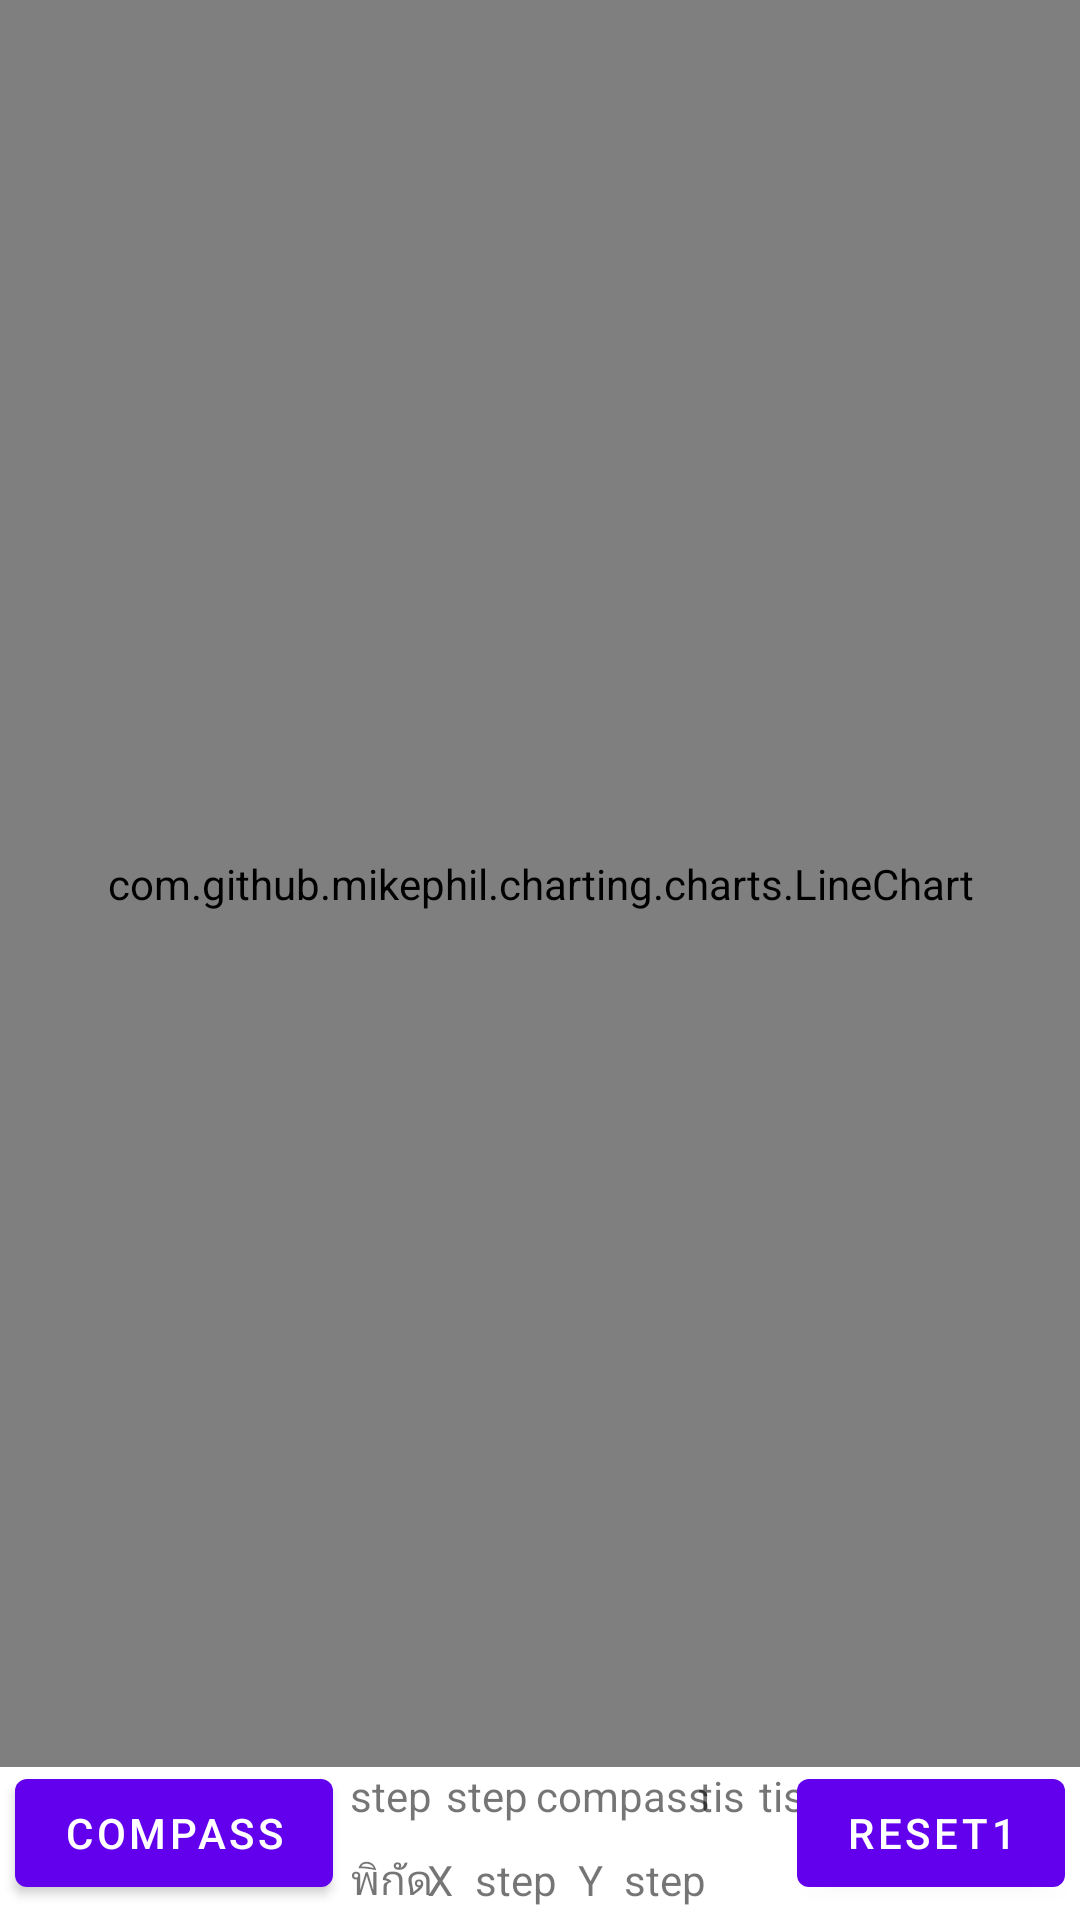

The Android layout XML behind this screen, and the referenced resources:
<!-- AndroidManifest.xml: application theme Theme.FrongAPI -->
<!-- res/layout/activity_main.xml -->
<?xml version="1.0" encoding="utf-8"?>
<androidx.constraintlayout.widget.ConstraintLayout xmlns:android="http://schemas.android.com/apk/res/android"
    xmlns:app="http://schemas.android.com/apk/res-auto"
    xmlns:tools="http://schemas.android.com/tools"
    android:layout_width="match_parent"
    android:layout_height="match_parent"
    tools:context=".MainActivity">

    <com.github.mikephil.charting.charts.LineChart
        android:id="@+id/chart"
        android:layout_width="match_parent"
        android:layout_height="0dp"
        android:background="@drawable/mapwut2"
        app:layout_constraintBottom_toTopOf="@+id/fireBaseTextView2"
        app:layout_constraintEnd_toEndOf="parent"
        app:layout_constraintHorizontal_bias="0.0"
        app:layout_constraintStart_toStartOf="parent"
        app:layout_constraintTop_toTopOf="parent" />

    <Button
        android:id="@+id/btnReset"
        android:layout_width="wrap_content"
        android:layout_height="wrap_content"

        android:layout_marginEnd="5dp"
        android:layout_marginBottom="5dp"
        android:onClick="resetfirebase"
        android:text="@string/re"
        app:layout_constraintBottom_toBottomOf="parent"
        app:layout_constraintEnd_toEndOf="parent" />

    <Button
        android:id="@+id/btn_page2"
        android:layout_width="wrap_content"
        android:layout_height="wrap_content"
        android:layout_marginStart="5dp"
        android:layout_marginBottom="5dp"
        android:onClick="GoTOpage2"
        android:text="@string/compass"
        app:layout_constraintBottom_toBottomOf="parent"
        app:layout_constraintEnd_toEndOf="parent"
        app:layout_constraintHorizontal_bias="0.0"
        app:layout_constraintStart_toStartOf="parent" />

    <TextView
        android:id="@+id/fireBaseTextView"
        android:layout_width="wrap_content"
        android:layout_height="wrap_content"
        android:layout_marginBottom="32dp"
        android:text="step"
        app:layout_constraintBottom_toBottomOf="parent"
        app:layout_constraintEnd_toEndOf="parent"
        app:layout_constraintHorizontal_bias="0.351"
        app:layout_constraintStart_toStartOf="parent" />

    <TextView
        android:id="@+id/fireBaseTextView3"
        android:layout_width="wrap_content"
        android:layout_height="wrap_content"
        android:layout_marginBottom="32dp"
        android:text="compass"
        app:layout_constraintBottom_toBottomOf="parent"
        app:layout_constraintEnd_toEndOf="parent"
        app:layout_constraintHorizontal_bias="0.592"
        app:layout_constraintStart_toStartOf="parent" />

    <TextView
        android:id="@+id/fireBaseTextView2"
        android:layout_width="wrap_content"
        android:layout_height="wrap_content"
        android:layout_marginBottom="32dp"
        android:text="step"
        app:layout_constraintBottom_toBottomOf="parent"
        app:layout_constraintEnd_toEndOf="parent"
        app:layout_constraintHorizontal_bias="0.447"
        app:layout_constraintStart_toStartOf="parent" />

    <TextView
        android:id="@+id/fireBaseTextView4"
        android:layout_width="wrap_content"
        android:layout_height="wrap_content"
        android:layout_marginBottom="32dp"
        android:text="tis"
        app:layout_constraintBottom_toBottomOf="parent"
        app:layout_constraintEnd_toEndOf="parent"
        app:layout_constraintHorizontal_bias="0.676"
        app:layout_constraintStart_toStartOf="parent" />

    <TextView
        android:id="@+id/fireBaseTextView5"
        android:layout_width="wrap_content"
        android:layout_height="wrap_content"
        android:layout_marginBottom="32dp"
        android:text="tis"
        app:layout_constraintBottom_toBottomOf="parent"
        app:layout_constraintEnd_toEndOf="parent"
        app:layout_constraintHorizontal_bias="0.734"
        app:layout_constraintStart_toStartOf="parent" />

    <TextView
        android:id="@+id/fireBaseStepXY"
        android:layout_width="wrap_content"
        android:layout_height="wrap_content"
        android:layout_marginBottom="4dp"
        android:text="@string/plot"
        app:layout_constraintBottom_toBottomOf="parent"
        app:layout_constraintEnd_toEndOf="parent"
        app:layout_constraintHorizontal_bias="0.352"
        app:layout_constraintStart_toStartOf="parent" />

    <TextView
        android:id="@+id/fireBaseStepXY2"
        android:layout_width="wrap_content"
        android:layout_height="wrap_content"
        android:layout_marginBottom="4dp"
        android:text="X"
        app:layout_constraintBottom_toBottomOf="parent"
        app:layout_constraintEnd_toEndOf="parent"
        app:layout_constraintHorizontal_bias="0.405"
        app:layout_constraintStart_toStartOf="parent" />

    <TextView
        android:id="@+id/fireBaseStepXY3"
        android:layout_width="wrap_content"
        android:layout_height="wrap_content"
        android:layout_marginBottom="4dp"
        android:text="Y"
        app:layout_constraintBottom_toBottomOf="parent"
        app:layout_constraintEnd_toEndOf="parent"
        app:layout_constraintHorizontal_bias="0.548"
        app:layout_constraintStart_toStartOf="parent" />

    <TextView
        android:id="@+id/fireBaseStepX"
        android:layout_width="wrap_content"
        android:layout_height="wrap_content"
        android:layout_marginBottom="4dp"
        android:text="step"
        app:layout_constraintBottom_toBottomOf="parent"
        app:layout_constraintEnd_toEndOf="parent"
        app:layout_constraintHorizontal_bias="0.476"
        app:layout_constraintStart_toStartOf="parent" />

    <TextView
        android:id="@+id/fireBaseStepY"
        android:layout_width="wrap_content"
        android:layout_height="wrap_content"
        android:layout_marginBottom="4dp"
        android:text="step"
        app:layout_constraintBottom_toBottomOf="parent"
        app:layout_constraintEnd_toEndOf="parent"
        app:layout_constraintHorizontal_bias="0.625"
        app:layout_constraintStart_toStartOf="parent" />


</androidx.constraintlayout.widget.ConstraintLayout>
<!-- resources referenced by this layout -->
<resources>
  <!-- drawable mapwut2: jpg bitmap (drawable, 71105 bytes) -->
  <string name="compass">compass</string>
  <string name="plot">พิกัด</string>
  
      ///C O M P A S S///
  <string name="re">RESET1</string>
  <style name="Theme.FrongAPI" parent="Theme.MaterialComponents.DayNight.DarkActionBar">
          
          <item name="colorPrimary">@color/purple_500</item>
          <item name="colorPrimaryVariant">@color/purple_700</item>
          <item name="colorOnPrimary">@color/white</item>
          
          <item name="colorSecondary">@color/teal_200</item>
          <item name="colorSecondaryVariant">@color/teal_700</item>
          <item name="colorOnSecondary">@color/black</item>
          
          <item name="android:statusBarColor" tools:targetApi="l">?attr/colorPrimaryVariant</item>
          
      </style>
  <!-- not gathered from this repository: default colours our renderer supplied (Android Studio template values) -->
  <color name="purple_500">#FF6200EE</color>
  <color name="purple_700">#FF3700B3</color>
  <color name="teal_200">#FF03DAC5</color>
  <color name="teal_700">#FF018786</color>
  <color name="black">#FF000000</color>
  <color name="white">#FFFFFFFF</color>
</resources>
